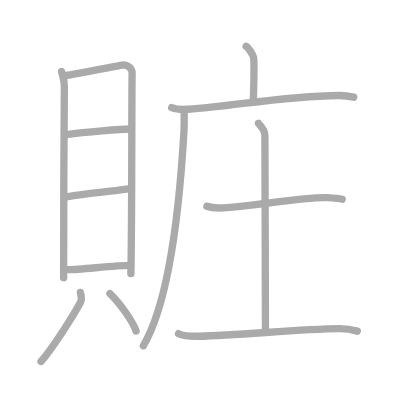
t = 0.00 s
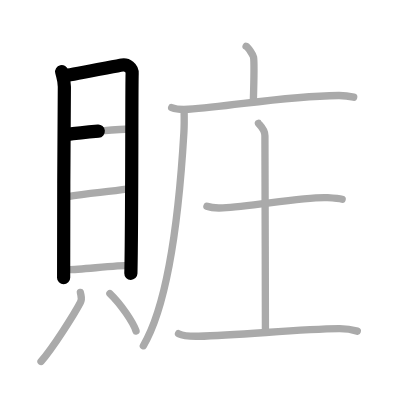
t = 2.50 s
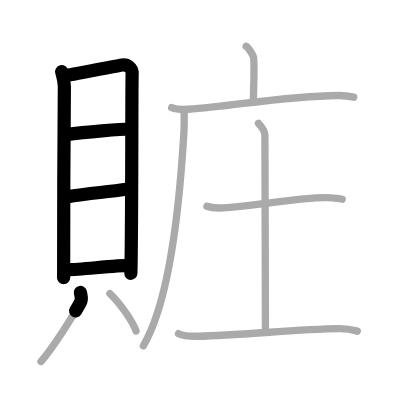
t = 5.25 s
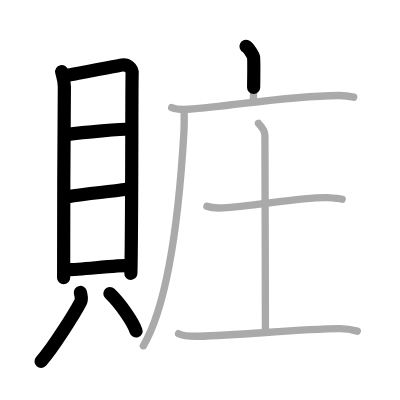
t = 7.75 s
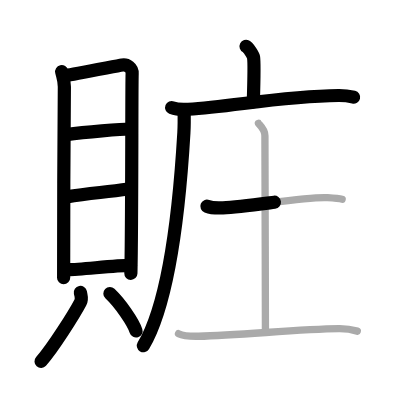
t = 10.50 s
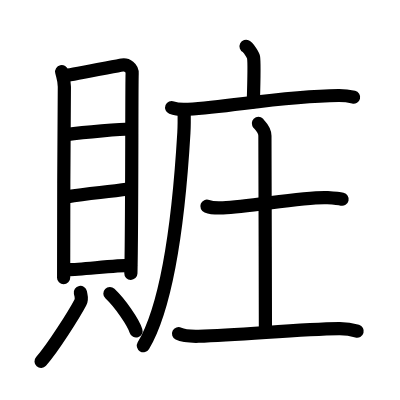
t = 13.00 s

The animated SVG that drew these frames (rendered in a browser with its animation timeline set to each time). Animation: 13 SMIL elements (animate=13); one cycle of 13.00 s.

<?xml version="1.0" standalone="no"?>
<!DOCTYPE svg PUBLIC "-//W3C//DTD SVG 1.1//EN"   "http://www.w3.org/Graphics/SVG/1.1/DTD/svg11.dtd">
<svg width="400px" height="400px"  version="1.1" xmlns="http://www.w3.org/2000/svg">
  <defs>
    <marker id="Triangle" viewBox="0 0 10 10" refX="0" refY="5" markerUnits="strokeWidth" markerWidth="3" style="stroke-opacity:0%;fill:#aaaaaa;" markerHeight="2" orient="auto">
      <path d="M 0 0 L 10 5 L 0 10 z" />
    </marker>
    
    <marker id="Arrow" viewBox="0 0 10 10" refX="5" refY="5" markerUnits="strokeWidth" markerWidth="1.8" style="stroke-opacity:0%;fill:#770000;" markerHeight="2" orient="auto">
      <path d="M 0 4 L 6 4 L 4 1 L 10 5 L 4 9 L 6 6 L 0 6 z" />
        <circle cx="5" cy="5" r="5" />
      </marker>
    
    <marker id="TriangleRed" viewBox="0 0 10 10" refX="0" refY="5" markerUnits="strokeWidth" markerWidth="3" style="stroke-opacity:0%;fill:#CC0000;" markerHeight="2" orient="auto">
      <path d="M 0 0 L 10 5 L 0 10 z" />
    </marker>
    
    <marker id="ArrowRed" viewBox="0 0 10 10" refX="5" refY="5" markerUnits="strokeWidth" markerWidth="1.8" style="stroke-opacity:0%;fill:#CC0000;" markerHeight="2" orient="auto">
      <path d="M 0 4 L 6 4 L 4 1 L 10 5 L 4 9 L 6 6 L 0 6 z" />
        <circle cx="5" cy="5" r="5" />
      </marker>
    
  </defs>
  
  <path style="fill:#ffffff; fill-opacity:100%; fill-rule:evenodd; stroke-width:0;" d="M 0 0 L 400px 0 L 400px 400px L 0 400px L 0 0" />

  <g transform="scale(3.6697247706422 3.6697247706422)">
<path style="fill:none; fill-opacity:0%; fill-rule:evenodd; stroke:#aaaaaa; stroke-opacity:100%; stroke-width: 1.5pt; stroke-linejoin:round; stroke-linecap:round;" d="M16.8 19.53c0.3 1.33 0.74 2.32 0.74 4.1c0 1.77-0.33 46.18-0.2 52.04"></path>
<path style="fill:none; fill-opacity:0%; fill-rule:evenodd; stroke:#aaaaaa; stroke-opacity:100%; stroke-width: 1.5pt; stroke-linejoin:round; stroke-linecap:round;" d="M18.04 20.57c1.71-0.22 13.7-2.56 15.26-2.83c1.29-0.22 2.82 0.74 2.71 2.38c-0.14 2.09-0.02 41.12-0.35 54.46"></path>
<path style="fill:none; fill-opacity:0%; fill-rule:evenodd; stroke:#aaaaaa; stroke-opacity:100%; stroke-width: 1.5pt; stroke-linejoin:round; stroke-linecap:round;" d="M18.01 36.68c5.35-0.7 14.83-1.53 17.56-1.53"></path>
<path style="fill:none; fill-opacity:0%; fill-rule:evenodd; stroke:#aaaaaa; stroke-opacity:100%; stroke-width: 1.5pt; stroke-linejoin:round; stroke-linecap:round;" d="M18.15 53.65c6.52-1.08 9.69-1.15 16.85-2.16"></path>
<path style="fill:none; fill-opacity:0%; fill-rule:evenodd; stroke:#aaaaaa; stroke-opacity:100%; stroke-width: 1.5pt; stroke-linejoin:round; stroke-linecap:round;" d="M18.59 73.48c3.39 0 12.59-1.16 16.98-1.16"></path>
<path style="fill:none; fill-opacity:0%; fill-rule:evenodd; stroke:#aaaaaa; stroke-opacity:100%; stroke-width: 1.5pt; stroke-linejoin:round; stroke-linecap:round;" d="M21.9 79.67c0.27 1.39 0.53 1.76 0 2.77C20.29 85.5 14.4 94.9 11.18 98.5"></path>
<path style="fill:none; fill-opacity:0%; fill-rule:evenodd; stroke:#aaaaaa; stroke-opacity:100%; stroke-width: 1.5pt; stroke-linejoin:round; stroke-linecap:round;" d="M29.95 80c2.9 2.77 6.33 7.78 7.12 10.2"></path>
<path style="fill:none; fill-opacity:0%; fill-rule:evenodd; stroke:#aaaaaa; stroke-opacity:100%; stroke-width: 1.5pt; stroke-linejoin:round; stroke-linecap:round;" d="M67.06 12.63c0.61 0.31 1.91 2.33 2.03 2.95c0.12 0.62 0.06 8.28-0.06 12.17"></path>
<path style="fill:none; fill-opacity:0%; fill-rule:evenodd; stroke:#aaaaaa; stroke-opacity:100%; stroke-width: 1.5pt; stroke-linejoin:round; stroke-linecap:round;" d="M46.78 29.31c1.18 0.47 3.34 0.55 4.52 0.47c12.28-0.79 25.55-3.58 40.95-3.76c1.97-0.02 3.15 0.23 4.13 0.46"></path>
<path style="fill:none; fill-opacity:0%; fill-rule:evenodd; stroke:#aaaaaa; stroke-opacity:100%; stroke-width: 1.5pt; stroke-linejoin:round; stroke-linecap:round;" d="M50.17 30c0.03 1.52 0.07 3.93-0.06 6.12c-0.76 12.9-2.85 44.2-11.05 58.1"></path>
<path style="fill:none; fill-opacity:0%; fill-rule:evenodd; stroke:#aaaaaa; stroke-opacity:100%; stroke-width: 1.5pt; stroke-linejoin:round; stroke-linecap:round;" d="M56.39 56.2c1.14 0.44 3.22 0.5 4.36 0.44c7.75-0.39 23-3.14 28.5-2.77c1.89 0.13 3.04 0.21 3.99 0.43"></path>
<path style="fill:none; fill-opacity:0%; fill-rule:evenodd; stroke:#aaaaaa; stroke-opacity:100%; stroke-width: 1.5pt; stroke-linejoin:round; stroke-linecap:round;" d="M70.42 33.62c0.12 0.29 1.77 1.52 1.77 3.39c0 12 0.14 37.5 0.14 53.36"></path>
<path style="fill:none; fill-opacity:0%; fill-rule:evenodd; stroke:#aaaaaa; stroke-opacity:100%; stroke-width: 1.5pt; stroke-linejoin:round; stroke-linecap:round;" d="M48.65 90.93c1.42 0.7 4.02 0.73 5.45 0.7c11.84-0.3 27.28-1.97 38.28-2.08c2.38-0.03 3.79 0.33 4.98 0.68"></path>

<path style="fill:none; fill-opacity:0%; fill-rule:evenodd; stroke:#000000; stroke-opacity:100%; stroke-width: 2.7pt; stroke-linejoin:round; stroke-linecap:round;" d="M16.8 19.53c0.3 1.33 0.74 2.32 0.74 4.1c0 1.77-0.33 46.18-0.2 52.04" pathLength="100" stroke-dashoffset="100" stroke-dasharray="100 105"><animate id="dashAnim1" attributeName="stroke-dashoffset" from="100" to="0" dur="1s" calcMode="linear" fill="freeze"/></path>
<path style="fill:none; fill-opacity:0%; fill-rule:evenodd; stroke:#000000; stroke-opacity:100%; stroke-width: 2.7pt; stroke-linejoin:round; stroke-linecap:round;" d="M18.04 20.57c1.71-0.22 13.7-2.56 15.26-2.83c1.29-0.22 2.82 0.74 2.71 2.38c-0.14 2.09-0.02 41.12-0.35 54.46" pathLength="100" stroke-dashoffset="100" stroke-dasharray="100 105"><animate id="dashAnim2" attributeName="stroke-dashoffset" from="100" to="0" dur="1s" calcMode="linear" begin="dashAnim1.end" fill="freeze"/></path>
<path style="fill:none; fill-opacity:0%; fill-rule:evenodd; stroke:#000000; stroke-opacity:100%; stroke-width: 2.7pt; stroke-linejoin:round; stroke-linecap:round;" d="M18.01 36.68c5.35-0.7 14.83-1.53 17.56-1.53" pathLength="100" stroke-dashoffset="100" stroke-dasharray="100 105"><animate id="dashAnim3" attributeName="stroke-dashoffset" from="100" to="0" dur="1s" calcMode="linear" begin="dashAnim2.end" fill="freeze"/></path>
<path style="fill:none; fill-opacity:0%; fill-rule:evenodd; stroke:#000000; stroke-opacity:100%; stroke-width: 2.7pt; stroke-linejoin:round; stroke-linecap:round;" d="M18.15 53.65c6.52-1.08 9.69-1.15 16.85-2.16" pathLength="100" stroke-dashoffset="100" stroke-dasharray="100 105"><animate id="dashAnim4" attributeName="stroke-dashoffset" from="100" to="0" dur="1s" calcMode="linear" begin="dashAnim3.end" fill="freeze"/></path>
<path style="fill:none; fill-opacity:0%; fill-rule:evenodd; stroke:#000000; stroke-opacity:100%; stroke-width: 2.7pt; stroke-linejoin:round; stroke-linecap:round;" d="M18.59 73.48c3.39 0 12.59-1.16 16.98-1.16" pathLength="100" stroke-dashoffset="100" stroke-dasharray="100 105"><animate id="dashAnim5" attributeName="stroke-dashoffset" from="100" to="0" dur="1s" calcMode="linear" begin="dashAnim4.end" fill="freeze"/></path>
<path style="fill:none; fill-opacity:0%; fill-rule:evenodd; stroke:#000000; stroke-opacity:100%; stroke-width: 2.7pt; stroke-linejoin:round; stroke-linecap:round;" d="M21.9 79.67c0.27 1.39 0.53 1.76 0 2.77C20.29 85.5 14.4 94.9 11.18 98.5" pathLength="100" stroke-dashoffset="100" stroke-dasharray="100 105"><animate id="dashAnim6" attributeName="stroke-dashoffset" from="100" to="0" dur="1s" calcMode="linear" begin="dashAnim5.end" fill="freeze"/></path>
<path style="fill:none; fill-opacity:0%; fill-rule:evenodd; stroke:#000000; stroke-opacity:100%; stroke-width: 2.7pt; stroke-linejoin:round; stroke-linecap:round;" d="M29.95 80c2.9 2.77 6.33 7.78 7.12 10.2" pathLength="100" stroke-dashoffset="100" stroke-dasharray="100 105"><animate id="dashAnim7" attributeName="stroke-dashoffset" from="100" to="0" dur="1s" calcMode="linear" begin="dashAnim6.end" fill="freeze"/></path>
<path style="fill:none; fill-opacity:0%; fill-rule:evenodd; stroke:#000000; stroke-opacity:100%; stroke-width: 2.7pt; stroke-linejoin:round; stroke-linecap:round;" d="M67.06 12.63c0.61 0.31 1.91 2.33 2.03 2.95c0.12 0.62 0.06 8.28-0.06 12.17" pathLength="100" stroke-dashoffset="100" stroke-dasharray="100 105"><animate id="dashAnim8" attributeName="stroke-dashoffset" from="100" to="0" dur="1s" calcMode="linear" begin="dashAnim7.end" fill="freeze"/></path>
<path style="fill:none; fill-opacity:0%; fill-rule:evenodd; stroke:#000000; stroke-opacity:100%; stroke-width: 2.7pt; stroke-linejoin:round; stroke-linecap:round;" d="M46.78 29.31c1.18 0.47 3.34 0.55 4.52 0.47c12.28-0.79 25.55-3.58 40.95-3.76c1.97-0.02 3.15 0.23 4.13 0.46" pathLength="100" stroke-dashoffset="100" stroke-dasharray="100 105"><animate id="dashAnim9" attributeName="stroke-dashoffset" from="100" to="0" dur="1s" calcMode="linear" begin="dashAnim8.end" fill="freeze"/></path>
<path style="fill:none; fill-opacity:0%; fill-rule:evenodd; stroke:#000000; stroke-opacity:100%; stroke-width: 2.7pt; stroke-linejoin:round; stroke-linecap:round;" d="M50.17 30c0.03 1.52 0.07 3.93-0.06 6.12c-0.76 12.9-2.85 44.2-11.05 58.1" pathLength="100" stroke-dashoffset="100" stroke-dasharray="100 105"><animate id="dashAnim10" attributeName="stroke-dashoffset" from="100" to="0" dur="1s" calcMode="linear" begin="dashAnim9.end" fill="freeze"/></path>
<path style="fill:none; fill-opacity:0%; fill-rule:evenodd; stroke:#000000; stroke-opacity:100%; stroke-width: 2.7pt; stroke-linejoin:round; stroke-linecap:round;" d="M56.39 56.2c1.14 0.44 3.22 0.5 4.36 0.44c7.75-0.39 23-3.14 28.5-2.77c1.89 0.13 3.04 0.21 3.99 0.43" pathLength="100" stroke-dashoffset="100" stroke-dasharray="100 105"><animate id="dashAnim11" attributeName="stroke-dashoffset" from="100" to="0" dur="1s" calcMode="linear" begin="dashAnim10.end" fill="freeze"/></path>
<path style="fill:none; fill-opacity:0%; fill-rule:evenodd; stroke:#000000; stroke-opacity:100%; stroke-width: 2.7pt; stroke-linejoin:round; stroke-linecap:round;" d="M70.42 33.62c0.12 0.29 1.77 1.52 1.77 3.39c0 12 0.14 37.5 0.14 53.36" pathLength="100" stroke-dashoffset="100" stroke-dasharray="100 105"><animate id="dashAnim12" attributeName="stroke-dashoffset" from="100" to="0" dur="1s" calcMode="linear" begin="dashAnim11.end" fill="freeze"/></path>
<path style="fill:none; fill-opacity:0%; fill-rule:evenodd; stroke:#000000; stroke-opacity:100%; stroke-width: 2.7pt; stroke-linejoin:round; stroke-linecap:round;" d="M48.65 90.93c1.42 0.7 4.02 0.73 5.45 0.7c11.84-0.3 27.28-1.97 38.28-2.08c2.38-0.03 3.79 0.33 4.98 0.68" pathLength="100" stroke-dashoffset="100" stroke-dasharray="100 105"><animate id="dashAnim13" attributeName="stroke-dashoffset" from="100" to="0" dur="1s" calcMode="linear" begin="dashAnim12.end" fill="freeze"/></path>

</g>

</svg>  
          
